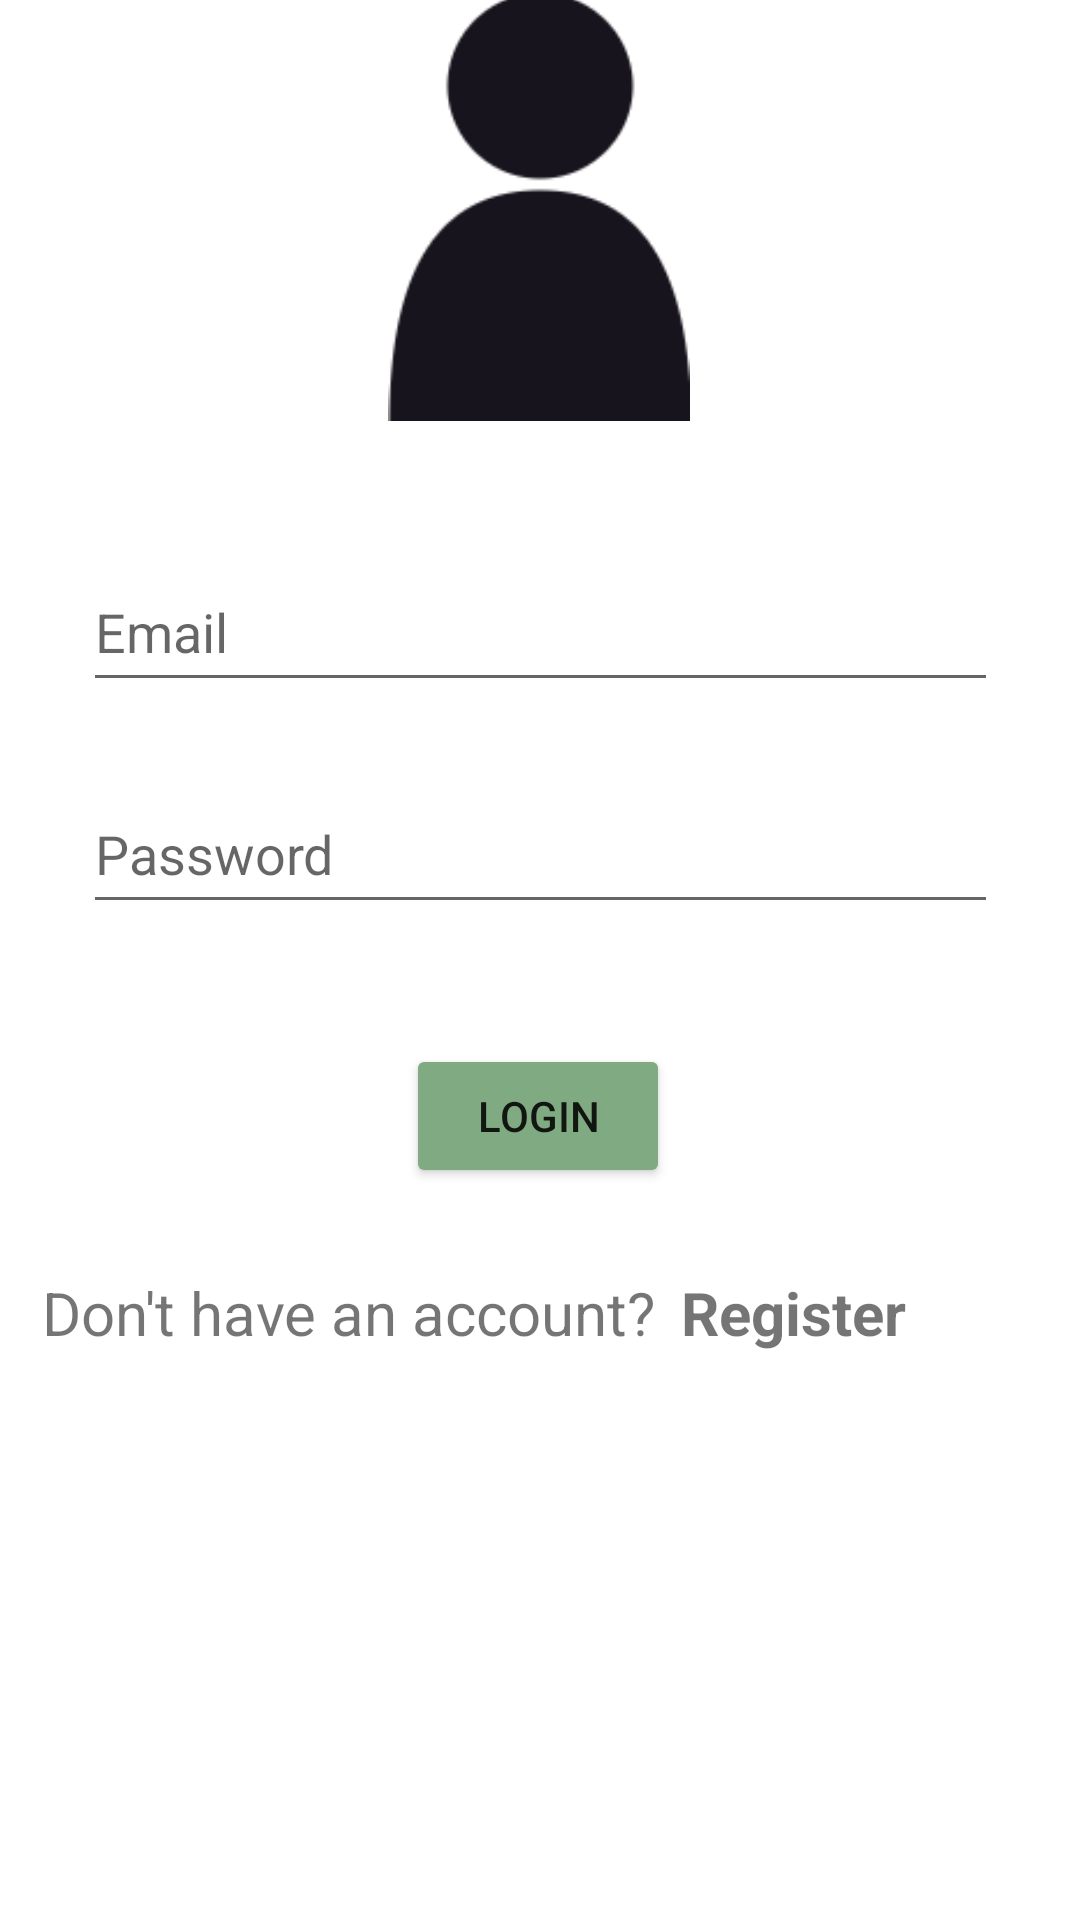

Produce the Android XML layout that renders to this screen, including the resource entries it uses.
<!-- AndroidManifest.xml: application theme Theme.KreonCulatorApp.BackgroundImageStyle -->
<!-- res/layout/activity_sign_in.xml -->
<?xml version="1.0" encoding="utf-8"?>
<androidx.constraintlayout.widget.ConstraintLayout xmlns:android="http://schemas.android.com/apk/res/android"
    xmlns:app="http://schemas.android.com/apk/res-auto"
    xmlns:tools="http://schemas.android.com/tools"
    android:id="@+id/main"
    android:layout_width="match_parent"
    android:layout_height="match_parent"
    tools:context=".activities.SignIn">

    <EditText
        android:id="@+id/inputEmailSignIn"
        android:layout_width="305dp"
        android:layout_height="50dp"
        android:layout_marginBottom="24dp"
        android:ems="10"
        android:hint="@string/Email"
        android:inputType="textPersonName"
        app:layout_constraintBottom_toTopOf="@+id/inputPasswordSignIn"
        app:layout_constraintEnd_toEndOf="parent"
        app:layout_constraintStart_toStartOf="parent"
        tools:ignore="Autofill" />

    <EditText
        android:id="@+id/inputPasswordSignIn"
        android:layout_width="305dp"
        android:layout_height="50dp"
        android:layout_marginBottom="40dp"
        android:ems="10"
        android:hint="@string/Password"
        android:inputType="textPersonName|textPassword"
        app:layout_constraintBottom_toTopOf="@+id/loginButtonSignIn"
        app:layout_constraintEnd_toEndOf="parent"
        app:layout_constraintStart_toStartOf="parent"
        tools:ignore="Autofill" />

    <Button
        android:id="@+id/loginButtonSignIn"
        android:layout_width="wrap_content"
        android:layout_height="wrap_content"
        android:layout_marginBottom="244dp"
        android:text="@string/Login"
        app:backgroundTint="@color/cambridge_blue"
        app:layout_constraintBottom_toBottomOf="parent"
        app:layout_constraintEnd_toEndOf="parent"
        app:layout_constraintHorizontal_bias="0.498"
        app:layout_constraintStart_toStartOf="parent" />

    <TextView
        android:id="@+id/registerTextViewClickableSignIn"
        android:layout_width="80dp"
        android:layout_height="36dp"
        android:layout_marginBottom="180dp"
        android:onClick="registerClick"
        android:text="@string/Register"
        android:textSize="20sp"
        android:textStyle="bold"
        app:layout_constraintBottom_toBottomOf="parent"
        app:layout_constraintEnd_toEndOf="parent"
        app:layout_constraintHorizontal_bias="0.811"
        app:layout_constraintStart_toStartOf="parent" />

    <TextView
        android:id="@+id/registerText"
        android:layout_width="213dp"
        android:layout_height="40dp"
        android:layout_marginStart="16dp"
        android:layout_marginBottom="176dp"
        android:text="@string/don_t_have_an_account"
        android:textSize="20sp"
        app:layout_constraintBottom_toBottomOf="parent"
        app:layout_constraintEnd_toStartOf="@+id/registerTextViewClickableSignIn"
        app:layout_constraintHorizontal_bias="1.0"
        app:layout_constraintStart_toStartOf="parent" />

    <ImageView
        android:id="@+id/imageView"
        android:layout_width="128dp"
        android:layout_height="143dp"
        android:layout_marginBottom="44dp"
        app:layout_constraintBottom_toTopOf="@+id/inputEmailSignIn"
        app:layout_constraintEnd_toEndOf="parent"
        app:layout_constraintHorizontal_bias="0.498"
        app:layout_constraintStart_toStartOf="parent"
        app:srcCompat="@drawable/user_picture"
        tools:ignore="ContentDescription" />

</androidx.constraintlayout.widget.ConstraintLayout>
<!-- resources referenced by this layout -->
<resources>
  <color name="cambridge_blue">#80AB82</color>
  <!-- drawable user_picture: png bitmap (drawable, 4853 bytes) -->
  <string name="Email">Email</string>
  <string name="Login">Login</string>
  <string name="Password">Password</string>
  <string name="Register">Register</string>
  <string name="don_t_have_an_account">Don\'t have an account?</string>
  <style name="Theme.KreonCulatorApp.BackgroundImageStyle">
          <item name="android:windowBackground">@drawable/background_image</item>
  
          <item name="colorPrimary">@android:color/transparent</item>
          <item name="windowActionBarOverlay">true</item>
      </style>
  <!-- drawable background_image (drawable) -->
  <layer-list xmlns:android="http://schemas.android.com/apk/res/android">
      <item>
          <bitmap
              android:src="@drawable/background"
              android:tileMode="disabled"
              android:gravity="center" />
      </item>
  </layer-list>
</resources>
